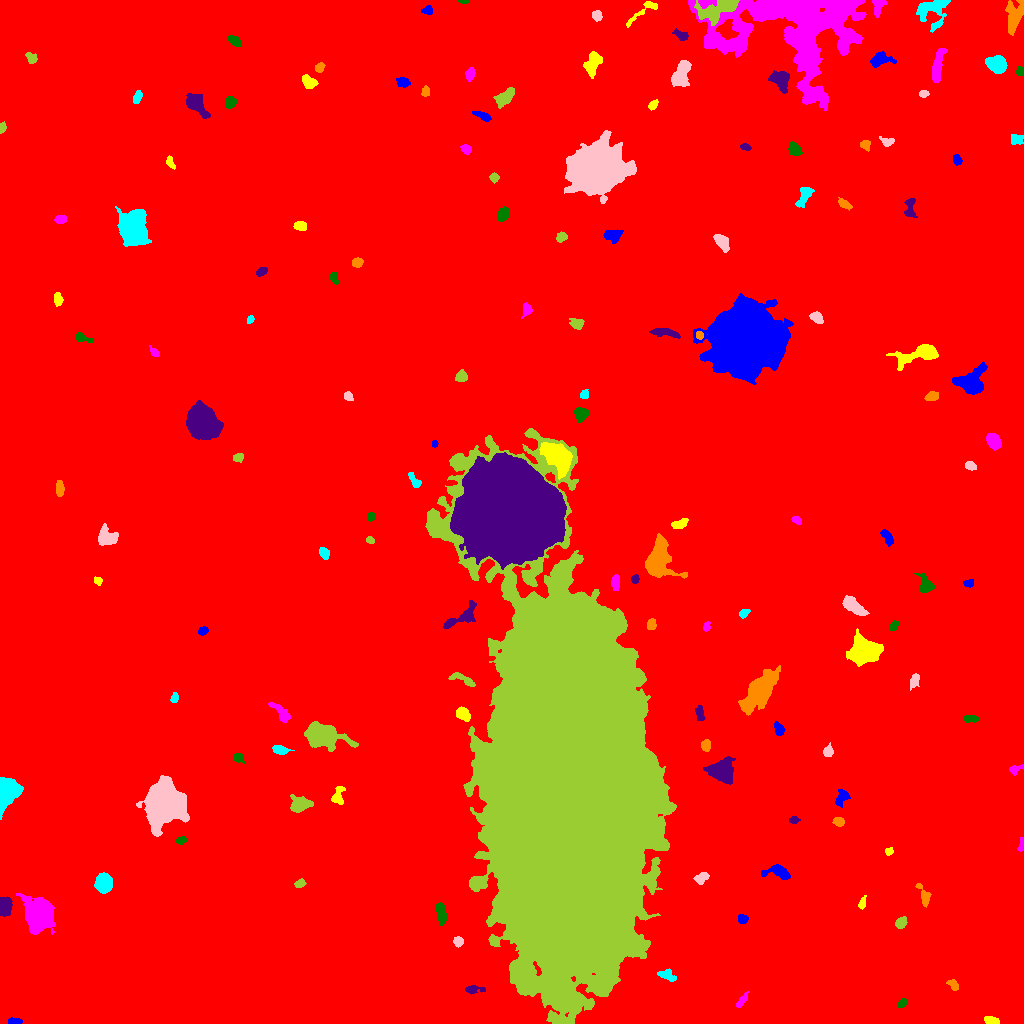

Source data for this figure (header and first rows):
ID, X, Y, A, B, theta, total_flux, mu_max, mu_median, mu_mean, R_fwhm, R_e, R10, R90, x_start, x_end, y_start, y_end, area, greylevel
0, 543.7, 534, 306.2, 293.1, 0.9761, 2373108, 19.0, 2.0, 2.568, 58.38, 236.4, 88.28, 394, 0, 1023, 0, 1023, 924169, 2.568
1, 14.23, 1.715, 3.377, 1.379, 0.04298, 330.0, 9.0, 4.0, 3.837, 3.338, 2.706, 0.9772, 4.146, 8, 22, 0, 6, 86, 11.84
2, 991.6, 2.479, 3.618, 1.848, -0.2185, 399.0, 9.0, 3.5, 3.627, 3.613, 3.192, 1.128, 4.951, 984, 999, 0, 7, 110, 11.63
3, 741.3, 22.16, 4.796, 1.569, 0.9513, 204.0, 4.0, 2.0, 1.872, 4.478, 3.192, 1.262, 5.171, 736, 748, 16, 32, 109, 9.872
4, 902.2, 20.46, 2.686, 1.802, 0.728, 220.0, 5.0, 2.0, 2.619, 3.613, 2.821, 1.128, 4.37, 897, 907, 16, 26, 84, 10.62
5, 473.8, 34.01, 4.83, 1.8, 0.008716, 278.0, 6.0, 2.0, 2.206, 3.785, 3.29, 1.128, 5.323, 465, 485, 29, 38, 126, 10.21
6, 953.2, 38.52, 3.365, 2.015, -0.8105, 240.0, 4.0, 3.0, 2.424, 4.82, 3.192, 1.262, 4.787, 946, 958, 33, 44, 99, 11.42
7, 667.8, 47.9, 5.121, 2.439, -0.3857, 404.0, 6.0, 2.0, 2.623, 4.82, 4.146, 1.493, 6.308, 657, 676, 42, 55, 154, 9.623
8, 458.3, 81.55, 2.37, 2.279, 0.5926, 284.0, 6.0, 3.0, 3.021, 4.222, 3.038, 1.262, 4.618, 453, 463, 76, 87, 94, 11.02
9, 901.1, 100.7, 3.005, 2.338, 0.854, 600.0, 10.0, 5.0, 4.959, 4.652, 3.478, 1.382, 5.262, 895, 907, 95, 107, 121, 12.96
10, 411.4, 105.7, 5.427, 1.897, 0.2198, 274.0, 4.0, 2.0, 1.877, 5.262, 3.568, 1.382, 5.754, 401, 421, 101, 111, 146, 10.88
11, 743.2, 104, 2.433, 1.935, 0.3964, 205.0, 7.0, 2.0, 2.253, 2.459, 2.585, 0.9772, 4.37, 738, 748, 100, 109, 91, 10.25
12, 862.2, 120.6, 3.222, 1.49, 1.211, 158.0, 4.0, 2.0, 1.951, 4.107, 2.764, 0.9772, 4.334, 858, 866, 114, 128, 81, 10.95
13, 39.04, 108.8, 6.351, 5.744, 1.519, 23304, 96.0, 13.0, 23.83, 7.736, 7.225, 2.821, 12.41, 16, 55, 89, 130, 978, 30.83
14, 440.9, 109.8, 5.571, 2.279, -1.383, 451.0, 6.0, 2.0, 2.266, 5.202, 4.442, 1.693, 6.699, 436, 447, 98, 121, 199, 10.27
15, 4.376, 116.7, 4.309, 2.861, 1.467, 2583, 26.0, 11.0, 11.48, 5.47, 4.442, 1.784, 6.979, 0, 12, 107, 127, 225, 22.48
16, 924.7, 126.1, 5.201, 2.412, -1.301, 361.0, 6.0, 2.0, 2.188, 4.478, 3.613, 1.382, 5.89, 915, 931, 116, 140, 165, 10.19
17, 103.8, 140.8, 4.472, 3.8, -1.563, 2348, 16.0, 7.0, 7.574, 6.77, 5.323, 2.185, 8.406, 94, 112, 130, 151, 310, 14.57
18, 701.2, 145.3, 3.626, 2.442, 0.5153, 601.0, 8.0, 5.0, 4.485, 5.262, 3.785, 1.493, 5.754, 693, 709, 139, 151, 134, 11.49
19, 299.6, 139.7, 2.61, 1.853, 0.5675, 214.0, 5.0, 3.0, 2.548, 3.742, 2.821, 1.128, 4.297, 294, 306, 136, 145, 84, 10.55
20, 312.7, 154.2, 4.255, 1.686, -0.215, 343.0, 7.0, 3.0, 3.236, 3.338, 3.192, 1.262, 5.14, 302, 319, 150, 158, 106, 10.24
21, 779.1, 151.4, 6.194, 3.05, -0.1878, 778.0, 8.0, 2.0, 3.027, 5.441, 4.549, 1.693, 7.548, 761, 790, 144, 159, 257, 11.03
22, 888.8, 172.2, 1.975, 1.8, 0.5813, 153.0, 5.0, 3.0, 2.508, 3.192, 2.459, 0.9772, 3.7, 885, 893, 168, 176, 61, 10.51
23, 1021, 178.3, 3.524, 1.309, 1.439, 158.0, 5.0, 2.0, 2.225, 2.985, 2.523, 0.9772, 4.107, 1017, 1023, 172, 186, 71, 10.23
24, 181.1, 183, 2.651, 1.705, 0.3083, 175.0, 5.0, 2.0, 2.273, 3.038, 2.646, 0.9772, 4.26, 175, 186, 179, 187, 77, 10.27
25, 793.4, 203.6, 2.314, 1.643, 0.09422, 171.0, 5.0, 2.0, 2.478, 3.192, 2.459, 0.9772, 3.827, 789, 800, 200, 207, 69, 10.48
26, 838.8, 201.4, 2.592, 2.034, -0.2085, 194.0, 5.0, 2.0, 1.98, 3.29, 2.932, 1.128, 4.652, 832, 844, 197, 206, 98, 9.98
27, 6.566, 231, 7.305, 4.757, 1.247, 5666, 22.0, 10.0, 10.17, 9.132, 7.024, 2.877, 10.82, 0, 23, 204, 246, 557, 18.17
28, 164, 219.7, 10.24, 8.622, 1.417, 32138, 61.0, 15.0, 18.66, 10.31, 11.3, 4.26, 19.03, 136, 189, 187, 248, 1722, 24.66
29, 300, 219, 5.029, 3.65, 0.1657, 1538, 13.0, 5.0, 5.359, 5.47, 5.078, 1.954, 8.195, 290, 313, 211, 229, 287, 12.36
30, 699.5, 226.6, 8.285, 3.335, 1.443, 548.0, 6.0, 2.0, 2.635, 5.412, 4.687, 1.784, 7.313, 689, 706, 214, 240, 208, 9.635
31, 842.2, 227, 4.093, 2.571, 1.144, 644.0, 11.0, 3.0, 3.88, 3.949, 3.613, 1.382, 5.944, 835, 850, 216, 234, 166, 11.88
32, 338.2, 228.2, 5.394, 2.763, 1.326, 479.0, 6.0, 3.0, 2.834, 5.614, 4.222, 1.693, 6.457, 331, 345, 219, 237, 169, 10.83
33, 1014, 254.3, 3.492, 2.051, 0.3744, 187.0, 5.0, 2.0, 1.889, 2.932, 2.821, 0.9772, 4.754, 1009, 1023, 248, 259, 99, 9.889
34, 238.3, 266.2, 2.682, 2.087, -0.5702, 226.0, 6.0, 2.0, 2.457, 3.613, 2.821, 1.128, 4.478, 233, 244, 260, 270, 92, 10.46
35, 721.3, 252, 6.545, 5.293, -0.2927, 2584, 11.0, 4.0, 4.83, 8.019, 7.069, 2.821, 11.2, 703, 735, 239, 267, 535, 11.83
36, 705.6, 277.9, 2.66, 2.044, -1.548, 396.0, 9.0, 3.0, 3.701, 3.432, 2.932, 1.128, 4.754, 701, 710, 272, 284, 107, 12.7
37, 279.4, 273.5, 3.208, 1.899, -0.209, 315.0, 6.0, 2.0, 2.316, 4.26, 3.141, 1.262, 4.983, 272, 294, 269, 278, 136, 11.32
38, 828.2, 272, 2.925, 2.26, 1.311, 427.0, 8.0, 4.0, 4.028, 4.442, 3.29, 1.262, 5.015, 823, 833, 267, 281, 106, 11.03
39, 323.3, 287.8, 9.143, 5.26, -0.2455, 8824, 29.0, 8.0, 10.67, 8.849, 7.979, 3.192, 13.47, 304, 358, 272, 302, 827, 16.67
40, 149.4, 282.6, 2.702, 2.345, -0.6757, 454.0, 8.0, 4.0, 3.88, 4.37, 3.192, 1.262, 5.046, 144, 155, 277, 287, 117, 11.88
41, 779.2, 293.8, 3.123, 2.069, -1.171, 313.0, 7.0, 2.0, 2.587, 3.241, 3.038, 1.128, 5.015, 774, 785, 288, 302, 121, 10.59
42, 462.8, 309.3, 3.584, 2.642, -0.6717, 652.0, 9.0, 4.0, 3.835, 4.37, 3.949, 1.493, 6.232, 456, 470, 302, 317, 170, 14.84
43, 281.7, 310, 6.507, 2.328, -0.8192, 594.0, 6.0, 3.0, 2.815, 5.917, 4.26, 1.693, 6.747, 268, 290, 301, 321, 211, 10.82
44, 971.4, 304.3, 3.398, 1.56, -0.02375, 192.0, 7.0, 1.0, 1.939, 2.585, 2.646, 0.9772, 4.549, 964, 978, 301, 308, 99, 9.939
45, 699.9, 309.7, 3.872, 2.037, -1.416, 407.0, 6.0, 3.5, 3.392, 5.14, 3.568, 1.493, 5.382, 695, 705, 303, 318, 120, 10.39
46, 760, 333.5, 9.701, 4.686, 0.9524, 7998, 38.0, 5.0, 8.186, 6.05, 7.291, 2.646, 14.01, 738, 780, 308, 358, 977, 15.19
47, 174.4, 325.5, 2.394, 1.684, 1.072, 178.0, 5.0, 2.0, 2.405, 3.09, 2.459, 0.9772, 4.146, 170, 178, 321, 331, 74, 10.41
48, 914.5, 343.1, 3.915, 1.907, 1.228, 277.0, 5.0, 2.0, 2.252, 4.297, 3.432, 1.382, 5.293, 910, 919, 333, 350, 123, 10.25
49, 463.6, 344, 6.953, 2.02, -0.4434, 567.0, 8.0, 3.0, 3.203, 4.442, 3.827, 1.493, 6.433, 448, 475, 337, 351, 177, 13.2
50, 830.2, 375.3, 5.499, 2.036, -0.9566, 405.0, 6.0, 2.0, 2.516, 4.886, 4.029, 1.382, 6.18, 823, 838, 366, 385, 161, 13.52
51, 202.9, 392.4, 2.411, 1.911, 0.568, 190.0, 5.0, 2.0, 2.346, 3.385, 2.706, 0.9772, 4.222, 198, 208, 388, 397, 81, 10.35
52, 864.6, 371.4, 7.378, 5.776, 0.07747, 5419, 21.0, 7.0, 7.14, 7.838, 7.736, 3.09, 12.46, 846, 883, 357, 395, 759, 15.14
53, 706.6, 396.9, 2.316, 1.531, 1.256, 176.0, 6.0, 2.0, 2.708, 3.141, 2.326, 0.7979, 3.785, 703, 710, 392, 402, 65, 10.71
54, 893.8, 397.5, 2.685, 1.702, 0.848, 216.0, 5.0, 3.0, 2.602, 3.656, 2.706, 1.128, 4.26, 889, 899, 393, 403, 83, 11.6
55, 462.5, 406.9, 10.46, 3.224, 0.5511, 883.0, 10.0, 2.0, 2.62, 3.568, 5.323, 1.784, 8.556, 443, 476, 395, 423, 337, 10.62
56, 651.4, 399.1, 2.824, 2.132, 1.388, 467.0, 9.0, 5.0, 4.717, 4.107, 3.192, 1.262, 4.853, 647, 656, 394, 405, 99, 11.72
57, 743.5, 410.1, 2.708, 1.792, 0.5238, 194.0, 5.0, 2.0, 2.366, 3.432, 2.764, 1.128, 4.334, 739, 750, 405, 414, 82, 10.37
58, 853, 417.7, 6.363, 2.792, -0.6327, 1506, 11.0, 5.0, 5.037, 6.531, 5.352, 2.111, 8.215, 842, 869, 408, 428, 299, 13.04
59, 567.1, 231.5, 85.98, 34.39, -1.526, 2979982, 202.0, 33.0, 44.08, 45.45, 67.39, 25.91, 110, 425, 676, 0, 595, 67608, 50.08
... 105 more rows
